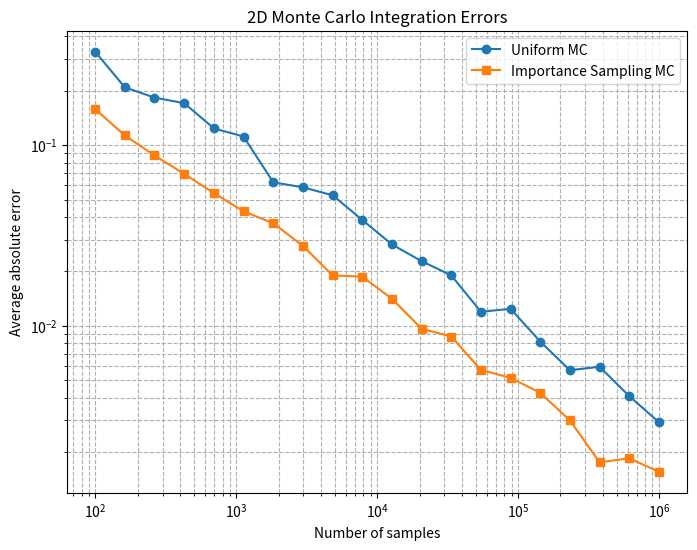
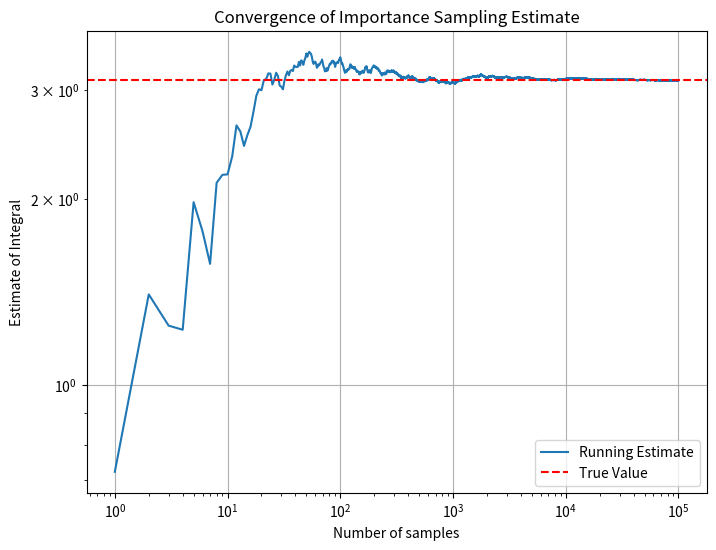

Write Python code to recreate these figures, in order.


import numpy as np
import matplotlib.pyplot as plt
from scipy.special import erf
import math

# --------------------------------------------------
# 1. Define the problem and helper functions
# --------------------------------------------------

# In 2D, define the integrand f(x,y) = exp(-(x^2+y^2)) for x,y in [-2,2],
# and f(x,y)=0 outside.
def f(x, y):
    inside = (np.abs(x) <= 2) & (np.abs(y) <= 2)
    return np.where(inside, np.exp(-(x**2 + y**2)), 0)

# True value of the integral:
# In one dimension: I1 = ∫₋₂² exp(–x²) dx = √π * erf(2),
# so in two dimensions: I_true = (I1)^2 = π * (erf(2))^2.
I_true = np.pi * (erf(2))**2

# --------------------------------------------------
# 2. Uniform Monte Carlo Integration in 2D
# --------------------------------------------------
# We sample points uniformly in the square [-2,2] x [-2,2].
# The area of the square is 4*4 = 16.
def mc_uniform_2d(N):
    xs = np.random.uniform(-2, 2, size=N)
    ys = np.random.uniform(-2, 2, size=N)
    # Since our samples lie in [-2,2]^2, we can directly evaluate f(x,y)=exp(-(x^2+y^2))
    vals = np.exp(-(xs**2 + ys**2))
    return 16 * np.mean(vals)

# --------------------------------------------------
# 3. Importance Sampling Monte Carlo Integration in 2D
# --------------------------------------------------
# We use a 2D standard normal distribution as the proposal:
#    g(x,y) = (1/(2π)) exp( –(x²+y²)/2 ).
#
# For samples (x,y) inside [-2,2]^2, the weight is:
#    w(x,y) = f(x,y) / g(x,y)
#           = exp(–(x²+y²)) / [(1/(2π)) exp(–(x²+y²)/2)]
#           = 2π * exp(–(x²+y²)/2).
# Samples outside [-2,2]^2 get a weight of 0.
def mc_importance_2d(N):
    xs = np.random.normal(0, 1, size=N)
    ys = np.random.normal(0, 1, size=N)
    inside = (np.abs(xs) <= 2) & (np.abs(ys) <= 2)
    weights = np.where(inside, 2 * np.pi * np.exp(-(xs**2 + ys**2)/2), 0)
    return np.mean(weights)

# For the convergence plot, we also define a function that returns the running estimate.
def importance_sampling_running_estimate(N):
    xs = np.random.normal(0, 1, size=N)
    ys = np.random.normal(0, 1, size=N)
    inside = (np.abs(xs) <= 2) & (np.abs(ys) <= 2)
    weights = np.where(inside, 2 * np.pi * np.exp(-(xs**2 + ys**2)/2), 0)
    # Compute the cumulative average (running estimate)
    running_estimates = np.cumsum(weights) / np.arange(1, N+1)
    return running_estimates

# --------------------------------------------------
# 4. Compare the Methods over a Range of Sample Sizes
# --------------------------------------------------
Ns = np.logspace(2, 6, num=20, dtype=int)  # sample sizes between 10^2 and 10^6
n_repeats = 50  # number of independent runs per sample size

errors_uniform = []
errors_importance = []

for N in Ns:
    estimates_uni = np.array([mc_uniform_2d(N) for _ in range(n_repeats)])
    estimates_imp = np.array([mc_importance_2d(N) for _ in range(n_repeats)])
    
    error_uni = np.mean(np.abs(estimates_uni - I_true))
    error_imp = np.mean(np.abs(estimates_imp - I_true))
    
    errors_uniform.append(error_uni)
    errors_importance.append(error_imp)

# Plot the average absolute error versus number of samples (log-log scale)
plt.figure(figsize=(8,6))
plt.loglog(Ns, errors_uniform, 'o-', label='Uniform MC')
plt.loglog(Ns, errors_importance, 's-', label='Importance Sampling MC')
plt.xlabel('Number of samples')
plt.ylabel('Average absolute error')
plt.title('2D Monte Carlo Integration Errors')
plt.legend()
plt.grid(True, which="both", ls="--")
plt.show()

# --------------------------------------------------
# 5. Plot the Convergence of the Importance Sampling Estimate
# --------------------------------------------------
# Here we plot the running estimate (cumulative average) for one simulation
# using importance sampling to see how it converges toward the true value.
N_run = 100000  # total number of samples for the running estimate
running_est = importance_sampling_running_estimate(N_run)

plt.figure(figsize=(8,6))
plt.loglog(np.arange(1, N_run+1), running_est, label='Running Estimate')
plt.axhline(I_true, color='red', linestyle='--', label='True Value')
plt.xlabel('Number of samples')
plt.ylabel('Estimate of Integral')
plt.title('Convergence of Importance Sampling Estimate')
plt.legend()
plt.grid(True)
plt.show()

